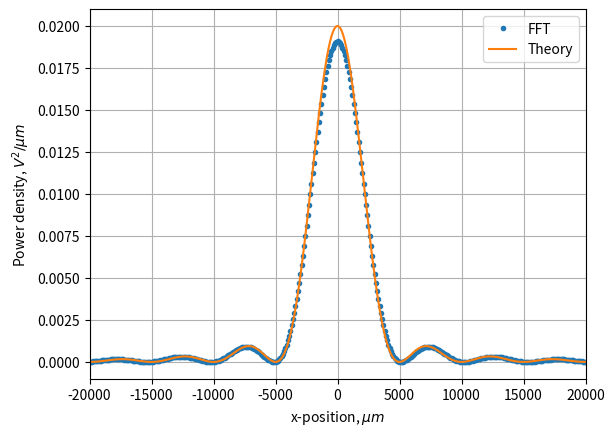

Python code for this plot:
#program for task 1 by sdat2 drawing on
# http://kmdouglass.github.io/posts/approximating-diffraction-patterns-of-rectangular-apertures-with-the-fft.html

import numpy as np
import matplotlib.pyplot as plt
from scipy.fftpack import fft
from scipy.fftpack import fftshift, ifftshift
import sys


def sinc(x):
    if (x != 0):
        # Prevent divide-by-zero
        return np.sin(np.pi * x) / (np. pi * x)
    else:
        return 1
sinc = np.vectorize(sinc)

#globals
amplitude    = 1     # Volt / sqrt(micron)
slitWidth    = 100     # microns
wavelength   = 0.5 # microns
propDistance = 10**6 # microns (= 1 mm)
bins = 2048
AppertureWidth = 5000

#redefine by Command Line
if len(sys.argv)>1: bins = int(sys.argv[1])
if len(sys.argv)>2: wavelength = float(sys.argv[2])
if len(sys.argv)>3: slitwidth = float(sys.argv[3])
if len(sys.argv)>4: AppertureWidth = int(sys.argv[4])
if len(sys.argv)>5: propogation_distance = float(sys.argv[5])


x     = np.linspace(-AppertureWidth/2, AppertureWidth/2, num = bins)
field = np.zeros(x.size, dtype='complex128') # Field complex
field[np.logical_and(x > -slitWidth / 2, x <= slitWidth / 2)] = amplitude + 0j
#creates an apperture of the correct width and amp of 1
dx = x[1] - x[0] # Spatial sampling period, microns
fS = 1 / dx      # Spatial sampling frequency, units are inverse microns
f  = (fS / x.size) * np.arange(0, x.size, step = 1) # a frequency type vector
###########ACTUAL FFT#####################
diffractedField = dx * np.fft.fft(np.fft.fftshift(field)) # take the FFT of the apperture function
# fftshift uses the symmetry of the appeture to get rid of negative part

xPrime   = np.hstack((f[-int((f.size/2)):] - fS, f[0:int(f.size/2)])) * wavelength * propDistance
IntensTheory = amplitude / (wavelength * propDistance) * \
    (slitWidth * sinc(xPrime * slitWidth / wavelength / propDistance))**2
IntensFFT    = np.fft.fftshift(diffractedField * np.conj(diffractedField)) / wavelength / propDistance

plt.plot(xPrime, np.abs(IntensFFT), '.', label = 'FFT')
plt.plot(xPrime, IntensTheory, label = 'Theory')
plt.xlim((-20000, 20000))
plt.xlabel(r'x-position, $\mu m$')
plt.ylabel(r'Power density, $V^2 / \mu m$')
plt.grid(True)
plt.legend()
plt.savefig('Task1_lam='+str(wavelength)+'_d='+str(slitWidth)+'_D='+str(AppertureWidth)+'_microns.pdf')
